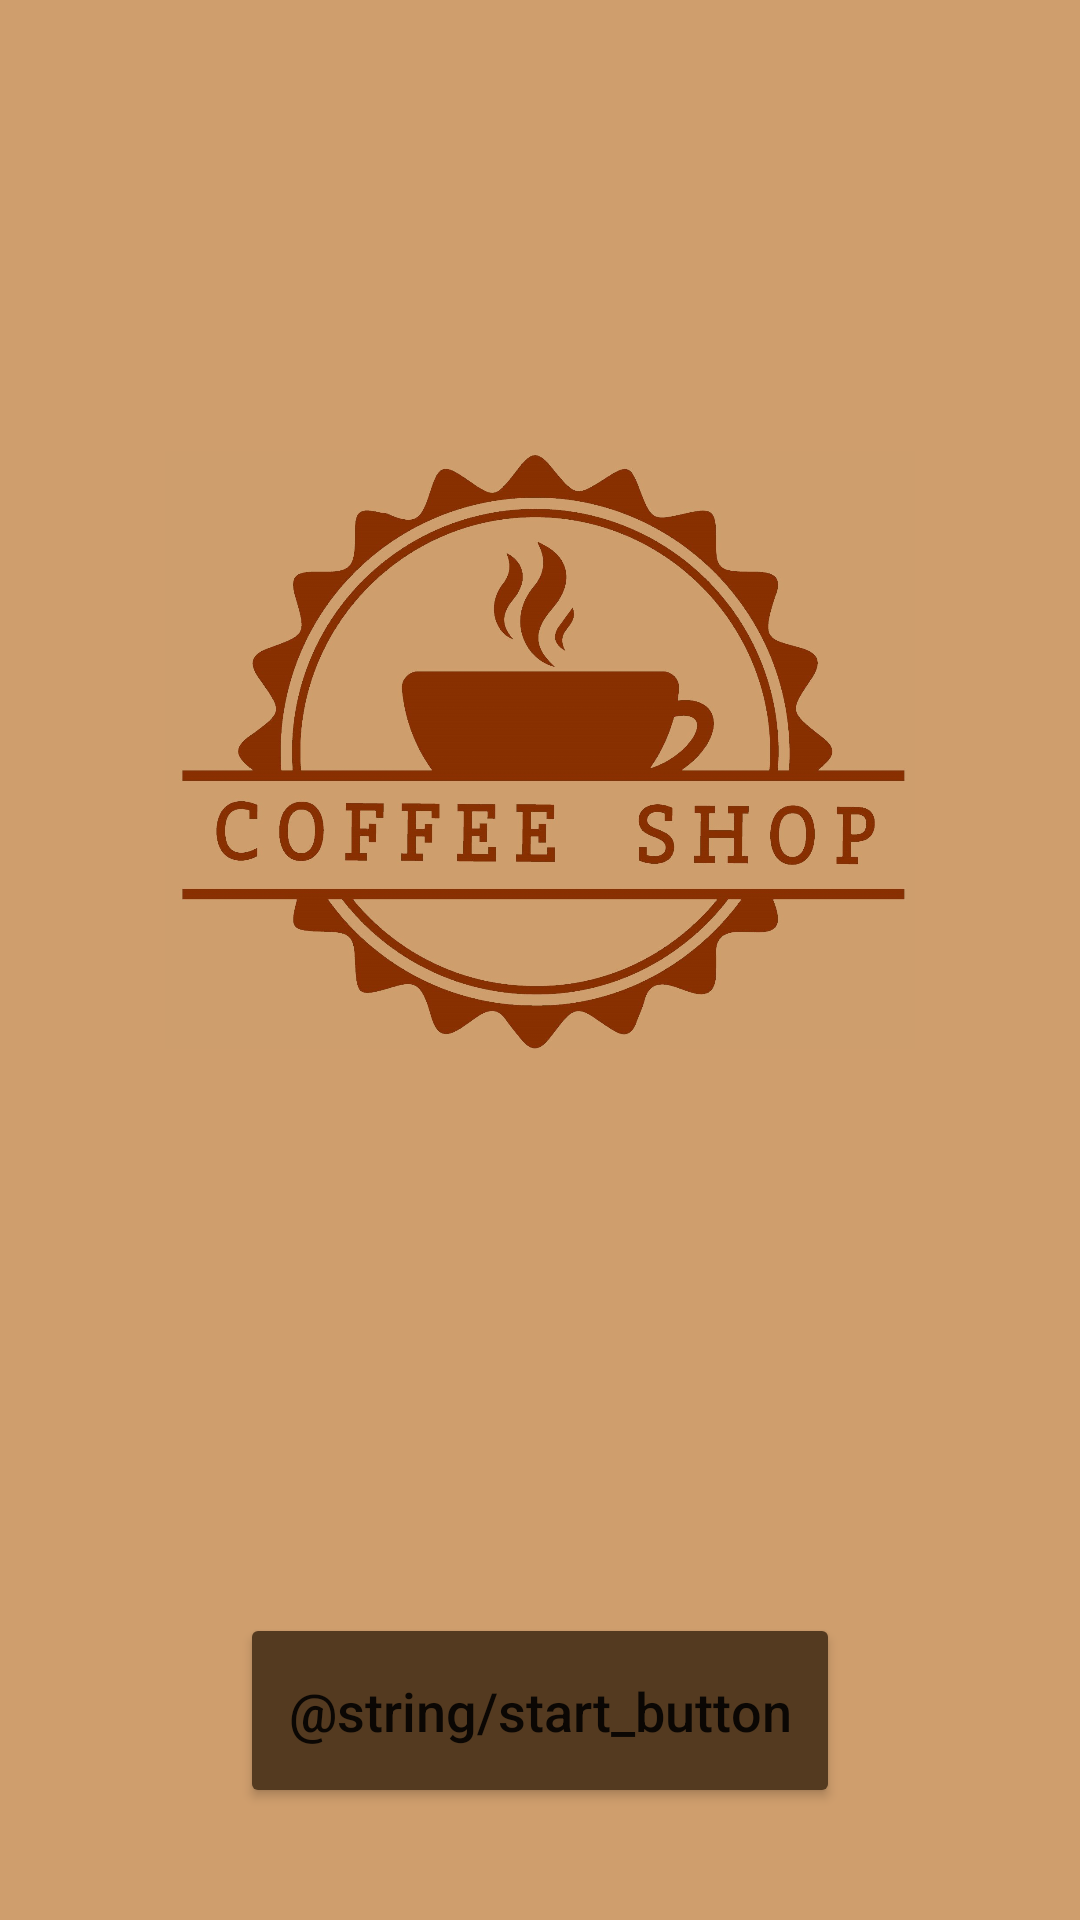

The Android layout XML behind this screen, and the referenced resources:
<!-- AndroidManifest.xml: application theme Theme.KotlinOrderApp -->
<!-- res/layout/fragment_start_order.xml -->
<?xml version="1.0" encoding="utf-8"?>
<androidx.constraintlayout.widget.ConstraintLayout xmlns:android="http://schemas.android.com/apk/res/android"
    xmlns:app="http://schemas.android.com/apk/res-auto"
    xmlns:tools="http://schemas.android.com/tools"
    android:id="@+id/layout_start_order"
    android:layout_width="match_parent"
    android:layout_height="match_parent"
    tools:context=".ui.order.StartOrderFragment"
    android:background="@color/light_brown">


    <ImageView
        android:id="@+id/imageView"
        android:layout_width="250dp"
        android:layout_height="500dp"
        android:src="@drawable/coffee"
        app:layout_constraintEnd_toEndOf="parent"
        app:layout_constraintStart_toStartOf="parent"
        app:layout_constraintTop_toTopOf="parent" />

    <Button
        android:id="@+id/start_button"
        android:layout_width="wrap_content"
        android:layout_height="wrap_content"
        android:backgroundTint="@color/dark_brown"
        android:elevation="0dp"
        android:padding="12dp"
        android:text="@string/start_button"
        android:textAllCaps="false"
        android:textSize="18sp"
        app:cornerRadius="20dp"
        app:layout_constraintBottom_toBottomOf="parent"
        app:layout_constraintEnd_toEndOf="parent"
        app:layout_constraintStart_toStartOf="parent"
        app:layout_constraintTop_toBottomOf="@+id/imageView"
        android:minWidth="200dp"
        android:minHeight="65dp"/>
</androidx.constraintlayout.widget.ConstraintLayout>
<!-- resources referenced by this layout -->
<resources>
  <color name="dark_brown">#543A20</color>
  <color name="light_brown">#Cf9E6D</color>
  <!-- drawable coffee: png bitmap (drawable, 157227 bytes) -->
  <style name="Theme.KotlinOrderApp" parent="Theme.MaterialComponents.DayNight.DarkActionBar">
          
          <item name="colorPrimary">@color/purple_500</item>
          <item name="colorPrimaryVariant">@color/light_brown</item>
          <item name="colorOnPrimary">@color/white</item>
          
          <item name="colorSecondary">@color/teal_200</item>
          <item name="colorSecondaryVariant">@color/teal_700</item>
          <item name="colorOnSecondary">@color/black</item>
          
          <item name="android:statusBarColor" tools:targetApi="l">?attr/colorPrimaryVariant</item>
          
          <item name="windowActionBar">false</item>
          <item name="windowNoTitle">true</item>
      </style>
  <color name="purple_500">#FF6200EE</color>
  <color name="white">#FFFFFFFF</color>
  <color name="teal_200">#FF03DAC5</color>
  <color name="teal_700">#FF018786</color>
  <color name="black">#FF000000</color>
</resources>
